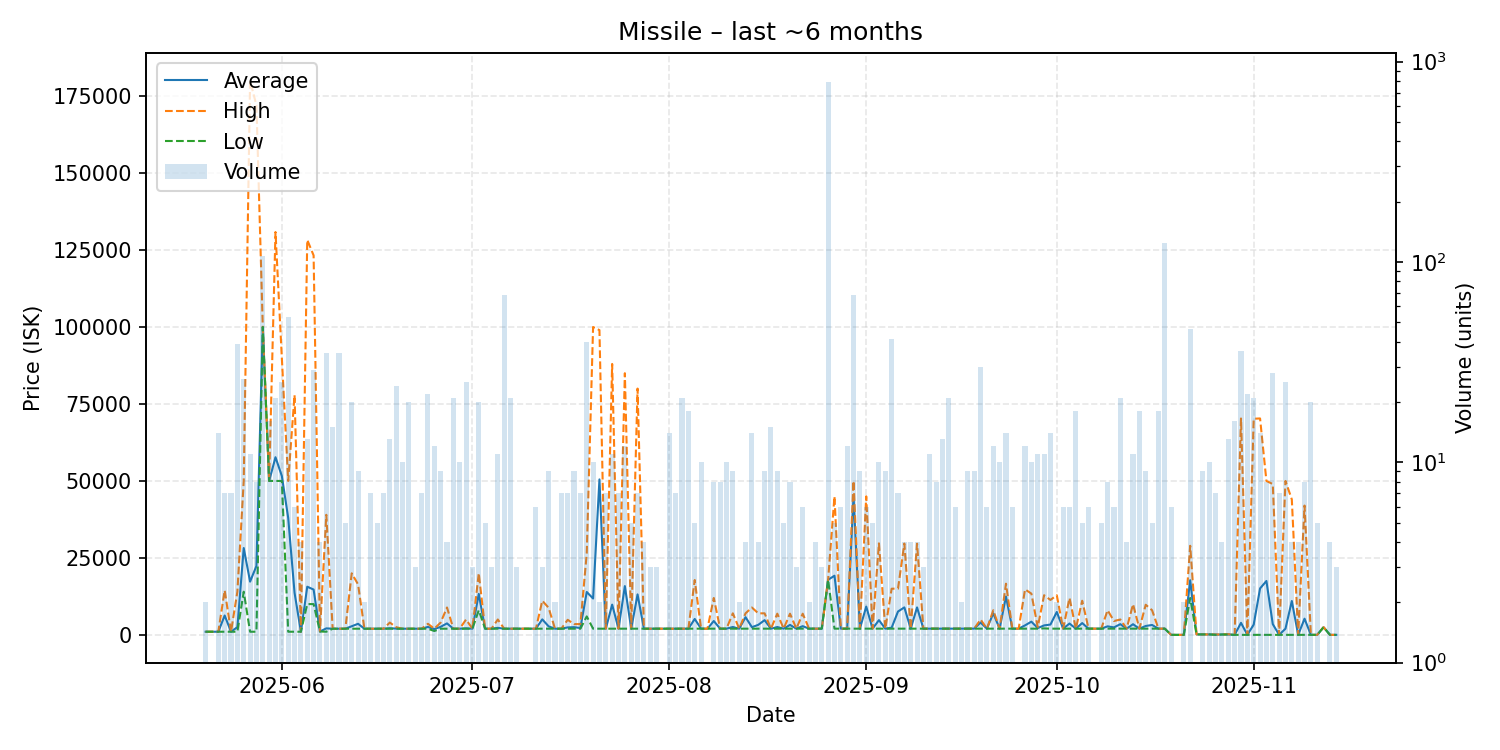

The file beside this chart, header and first rows:
date, average, highest, lowest, order_count, volume
2025-05-20, 1021, 1021, 1021, 2, 2
2025-05-21, 1021, 1021, 1021, 1, 1
2025-05-22, 1021, 1021, 1021, 6, 14
2025-05-23, 6295, 14490, 1021, 6, 7
2025-05-24, 1021, 1021, 1021, 6, 7
2025-05-25, 2520, 14020, 1021, 11, 39
2025-05-26, 28203, 50000, 14020, 12, 26
2025-05-27, 17292, 180000, 1021, 6, 11
2025-05-28, 22393, 172000, 1021, 6, 8
2025-05-29, 100000, 100000, 100000, 10, 107
2025-05-30, 50001, 50010, 50000, 10, 16
2025-05-31, 57700, 130850, 50000, 11, 21
2025-06-01, 51596, 89900, 50000, 13, 25
2025-06-02, 37987, 50000, 1022, 9, 53
2025-06-03, 13680, 77900, 1022, 6, 6
2025-06-04, 1022, 1022, 1022, 3, 4
2025-06-05, 15647, 128300, 10000, 8, 13
2025-06-06, 14717, 123250, 10000, 11, 29
2025-06-07, 1100, 1100, 1100, 4, 4
2025-06-08, 2109, 39000, 1024, 13, 35
2025-06-09, 2002, 2002, 2002, 5, 15
2025-06-10, 2002, 2002, 2002, 7, 35
2025-06-11, 2002, 2003, 2002, 5, 5
2025-06-12, 2807, 20000, 2002, 12, 20
2025-06-13, 3601, 16390, 2002, 8, 9
2025-06-14, 2002, 2002, 2002, 2, 2
2025-06-15, 2002, 2003, 2002, 5, 7
2025-06-16, 2002, 2002, 2002, 2, 5
2025-06-17, 2002, 2002, 2002, 6, 7
2025-06-18, 2155, 4003, 2000, 5, 13
2025-06-19, 2043, 2499, 2002, 17, 24
2025-06-20, 2003, 2003, 2002, 4, 10
2025-06-21, 2003, 2003, 2002, 10, 20
2025-06-22, 2003, 2003, 2003, 3, 3
2025-06-23, 2003, 2003, 2003, 7, 7
2025-06-24, 2583, 3598, 2003, 11, 22
2025-06-25, 1878, 2004, 1250, 9, 12
2025-06-26, 2618, 4000, 2005, 8, 9
2025-06-27, 3728, 8899, 2005, 4, 4
2025-06-28, 2006, 2006, 2006, 3, 21
2025-06-29, 2007, 2007, 2006, 7, 10
2025-06-30, 2127, 5000, 2007, 6, 25
2025-07-01, 2007, 2007, 2007, 2, 3
2025-07-02, 13323, 20010, 8000, 9, 20
2025-07-03, 2008, 2008, 2008, 5, 5
2025-07-04, 2008, 2009, 2008, 3, 3
2025-07-05, 2280, 5000, 2008, 7, 11
2025-07-06, 2008, 2009, 2008, 12, 68
2025-07-07, 2008, 2009, 2008, 11, 21
2025-07-08, 2008, 2008, 2008, 3, 3
2025-07-09, 2009, 2009, 2009, 1, 1
2025-07-10, 2009, 2009, 2009, 1, 1
2025-07-11, 2009, 2009, 2009, 6, 6
2025-07-12, 5036, 11090, 2010, 3, 3
2025-07-13, 2763, 8799, 2009, 5, 9
2025-07-14, 2009, 2009, 2009, 2, 2
2025-07-15, 2009, 2009, 2009, 7, 7
2025-07-16, 2422, 4898, 2009, 4, 7
2025-07-17, 2506, 3499, 2009, 7, 9
2025-07-18, 2222, 3499, 2009, 7, 7
... 119 more rows
